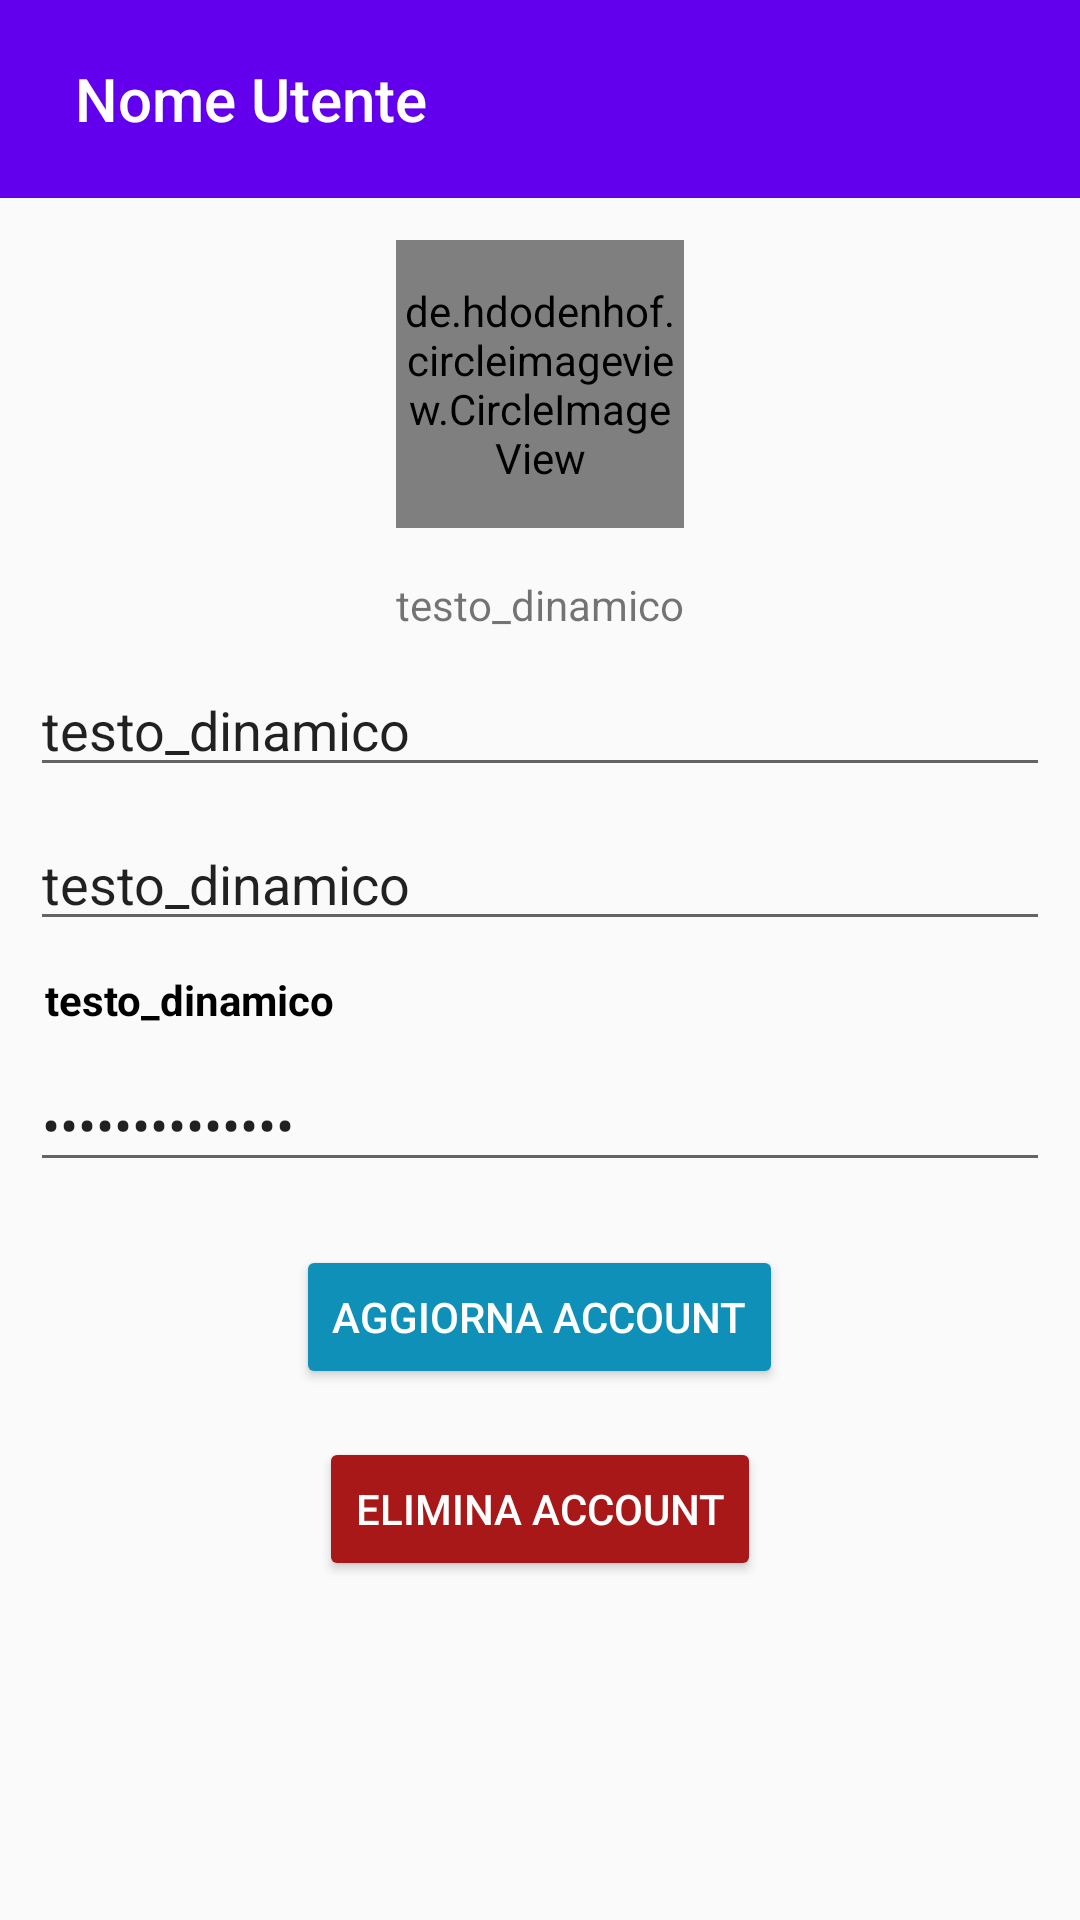

Layout XML and referenced resources for this Android screen:
<!-- AndroidManifest.xml: activity theme AppTheme.NoActionBar -->
<!-- res/layout/activity_profilo.xml -->
<?xml version="1.0" encoding="utf-8"?>
<RelativeLayout xmlns:android="http://schemas.android.com/apk/res/android"
    xmlns:app="http://schemas.android.com/apk/res-auto"
    android:orientation="vertical" android:layout_width="match_parent"
    android:layout_height="match_parent">

    <com.google.android.material.appbar.AppBarLayout
        android:layout_width="match_parent"
        android:layout_height="wrap_content"
        android:paddingTop="@dimen/padding_left_recensioni_text"
        android:theme="@style/AppTheme.AppBarOverlay"
        app:layout_anchorGravity="center">

        <androidx.appcompat.widget.Toolbar
            android:id="@+id/toolbarmia"
            android:layout_width="match_parent"
            android:layout_height="?attr/actionBarSize"
            android:background="#6200EE"
            android:paddingBottom="@dimen/padding_left_recensioni_text"
            app:logo="@drawable/logo"
            app:logoDescription="logo"
            app:title="Nome Utente"
            app:titleMarginStart="25dp">

        </androidx.appcompat.widget.Toolbar>

    </com.google.android.material.appbar.AppBarLayout>

    <ScrollView
        android:id="@+id/scroll_profilo"
        android:layout_width="match_parent"
        android:layout_height="wrap_content"
        android:layout_marginTop="@android:dimen/notification_large_icon_height">

        <LinearLayout
            android:layout_width="match_parent"
            android:layout_height="wrap_content"
            android:orientation="vertical">

            <RelativeLayout
                android:id="@+id/relative_alter_avatar"
                android:layout_height="wrap_content"
                android:layout_gravity="center"
                android:layout_width="96dp">

                <de.hdodenhof.circleimageview.CircleImageView
                    android:id="@+id/avatar_utente"
                    android:layout_width="96dp"
                    android:layout_height="96dp"
                    android:layout_gravity="center"
                    android:layout_marginTop="@dimen/activity_vertical_margin"
                    android:src="@drawable/user_image"
                    app:civ_border_color="#FF000000"
                    app:civ_border_width="2dp"
                    />

                <ImageButton
                    android:id="@+id/alter_avatar"
                    android:layout_width="wrap_content"
                    android:layout_height="wrap_content"
                    android:layout_alignParentEnd="true"
                    android:backgroundTint="#00FFFFFF"
                    app:srcCompat="@drawable/ic_create_black_24dp"
                    android:contentDescription="@string/alter" />

            </RelativeLayout>

            <TextView
                android:id="@+id/matricola_utente"
                android:layout_width="wrap_content"
                android:layout_height="wrap_content"
                android:layout_gravity="center_horizontal"
                android:layout_marginTop="@dimen/activity_vertical_margin"
                android:layout_marginBottom="@dimen/padding_top_recensioni_text"
                android:text="@string/replaced_text" />

            <EditText
                android:id="@+id/nome_utente"
                android:layout_width="match_parent"
                android:layout_height="wrap_content"
                android:layout_marginLeft="@dimen/padding_left_recensioni_text"
                android:layout_marginTop="@dimen/padding_top_recensioni_text"
                android:layout_marginRight="@dimen/padding_left_recensioni_text"
                android:layout_marginBottom="@dimen/padding_top_recensioni_text"
                android:ems="10"
                android:inputType="textPersonName"
                android:text="@string/replaced_text"
                android:autofillHints="" />

            <EditText
                android:id="@+id/cognome_utente"
                android:layout_width="match_parent"
                android:layout_height="wrap_content"
                android:layout_marginLeft="@dimen/padding_left_recensioni_text"
                android:layout_marginTop="@dimen/padding_top_recensioni_text"
                android:layout_marginRight="@dimen/padding_left_recensioni_text"
                android:layout_marginBottom="@dimen/padding_top_recensioni_text"
                android:ems="10"
                android:inputType="textPersonName"
                android:text="@string/replaced_text"
                android:autofillHints="" />

            <TextView
                android:id="@+id/email_utente"
                android:layout_width="match_parent"
                android:layout_height="wrap_content"
                android:layout_marginLeft="@dimen/padding_left_recensioni_text"
                android:layout_marginTop="@dimen/padding_top_recensioni_text"
                android:layout_marginRight="@dimen/padding_left_recensioni_text"
                android:layout_marginBottom="@dimen/padding_top_recensioni_text"
                android:paddingLeft="@dimen/padding_top_recensioni_text"
                android:paddingRight="@dimen/padding_top_recensioni_text"
                android:text="@string/replaced_text"
                android:textColor="#000000"
                android:textStyle="bold" />

            <EditText
                android:id="@+id/password_utente"
                android:layout_width="match_parent"
                android:layout_height="wrap_content"
                android:layout_marginLeft="@dimen/padding_left_recensioni_text"
                android:layout_marginTop="@dimen/padding_top_recensioni_text"
                android:layout_marginRight="@dimen/padding_left_recensioni_text"
                android:layout_marginBottom="@dimen/padding_top_recensioni_text"
                android:ems="10"
                android:inputType="textPassword"
                android:text="@string/replaced_text"
                android:autofillHints="" />

            <Button
                android:id="@+id/update_account"
                android:layout_width="wrap_content"
                android:layout_height="wrap_content"
                android:layout_gravity="center_horizontal"
                android:layout_marginTop="@dimen/activity_vertical_margin"
                android:backgroundTint="#0E90B8"
                android:text="@string/update_account"
                android:textColor="#FFFFFF" />

            <Button
                android:id="@+id/delete_account"
                android:layout_width="wrap_content"
                android:layout_height="wrap_content"
                android:layout_gravity="center_horizontal"
                android:layout_marginTop="@dimen/activity_vertical_margin"
                android:backgroundTint="#A81818"
                android:text="@string/delete_account"
                android:textColor="#FFFFFF" />

        </LinearLayout>

    </ScrollView>

</RelativeLayout>
<!-- resources referenced by this layout -->
<resources>
  <dimen name="activity_vertical_margin">16dp</dimen>
  <dimen name="padding_left_recensioni_text">10dp</dimen>
  <dimen name="padding_top_recensioni_text">5dp</dimen>
  <!-- drawable user_image: jpg bitmap (drawable, 78372 bytes) -->
  <string name="alter">alter_image</string>
  <string name="delete_account">Elimina Account</string>
  <string name="replaced_text">testo_dinamico</string>
  <string name="update_account">Aggiorna Account</string>
  <style name="AppTheme.AppBarOverlay" parent="ThemeOverlay.AppCompat.Dark.ActionBar" />
  <style name="AppTheme.NoActionBar">
          <item name="windowActionBar">false</item>
          <item name="windowNoTitle">true</item>
      </style>
</resources>
